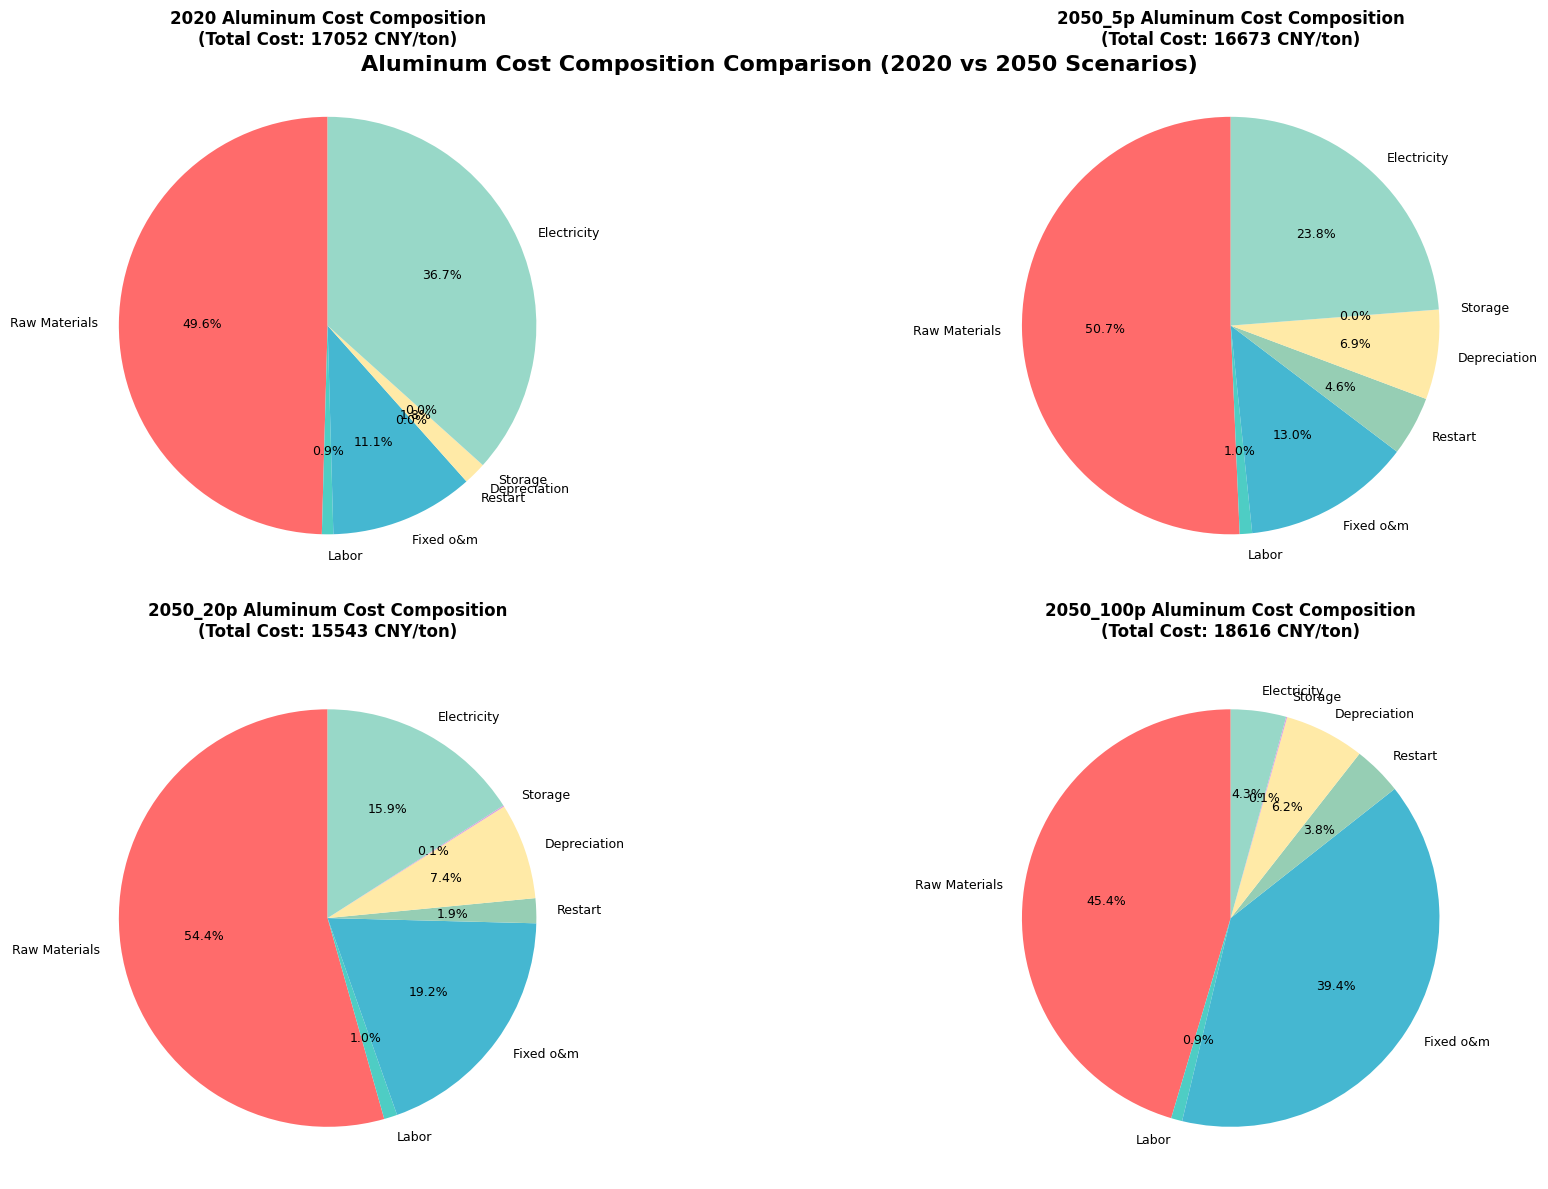

This figure's Python source: (Note: this script raises an exception after producing the figure.)
#!/usr/bin/env python3
"""
电解铝成本构成饼状图可视化程序
展示2020年和2050年的电解铝成本构成变化
"""

import matplotlib.pyplot as plt
import numpy as np
import pandas as pd
from matplotlib import font_manager
import os

# 设置中文字体
plt.rcParams['font.sans-serif'] = ['SimHei', 'Arial Unicode MS', 'DejaVu Sans']
plt.rcParams['axes.unicode_minus'] = False

def create_aluminum_cost_pie_chart():
    """创建电解铝成本构成饼状图"""
    
    # 数据准备
    categories = ['Raw Materials', 'Labor', 'Fixed o&m', 'Restart', 'Depreciation', 'Storage', 'Electricity']
    costs_2020 = [8451.2, 150, 1900, 0.01, 300, 1, 6250]
    costs_2050_5p = [8451.2, 159.889114, 2171.893745, 769.1493874, 1156.812339, 1, 3963.454993]
    costs_2050_20p = [8451.2, 159.1901429, 2984.318766, 299.1122492, 1156.812339, 15.6, 2476.284987]
    costs_2050_100p = [8451.2, 160.7041192, 7326.478149, 707.9584908, 1156.812339, 15.6, 797.0111764]
    
    # 创建DataFrame
    df = pd.DataFrame({
        '类别': categories,
        '2020成本（每吨）': costs_2020,
        '2050_5p成本（每吨）': costs_2050_5p,
        '2050_20p成本（每吨）': costs_2050_20p,
        '2050_100p成本（每吨）': costs_2050_100p
    })
    
    # 计算总成本
    total_2020 = sum(costs_2020)
    total_2050_5p = sum(costs_2050_5p)
    total_2050_20p = sum(costs_2050_20p)
    total_2050_100p = sum(costs_2050_100p)
    
    print(f"2020年总成本: {total_2020:.2f} 元/吨")
    print(f"2050_5p总成本: {total_2050_5p:.2f} 元/吨")
    print(f"2050_20p总成本: {total_2050_20p:.2f} 元/吨")
    print(f"2050_100p总成本: {total_2050_100p:.2f} 元/吨")
    
    # 创建子图 - 2x2布局
    fig, ((ax1, ax2), (ax3, ax4)) = plt.subplots(2, 2, figsize=(20, 12))
    
    # 定义颜色
    colors = ['#FF6B6B', '#4ECDC4', '#45B7D1', '#96CEB4', '#FFEAA7', '#DDA0DD', '#98D8C8']
    
    # 2020年饼状图
    # 过滤掉成本为0的项目
    non_zero_2020 = [(cat, cost) for cat, cost in zip(categories, costs_2020) if cost > 0]
    labels_2020 = [item[0] for item in non_zero_2020]
    sizes_2020 = [item[1] for item in non_zero_2020]
    colors_2020 = colors[:len(non_zero_2020)]
    
    wedges1, texts1, autotexts1 = ax1.pie(sizes_2020, labels=labels_2020, colors=colors_2020, 
                                         autopct='%1.1f%%', startangle=90, textprops={'fontsize': 9})
    ax1.set_title('2020 Aluminum Cost Composition\n(Total Cost: {:.0f} CNY/ton)'.format(total_2020), 
                  fontsize=12, fontweight='bold', pad=15)
    
    # 2050_5p饼状图
    wedges2, texts2, autotexts2 = ax2.pie(costs_2050_5p, labels=categories, colors=colors, 
                                         autopct='%1.1f%%', startangle=90, textprops={'fontsize': 9})
    ax2.set_title('2050_5p Aluminum Cost Composition\n(Total Cost: {:.0f} CNY/ton)'.format(total_2050_5p), 
                  fontsize=12, fontweight='bold', pad=15)
    
    # 2050_20p饼状图
    wedges3, texts3, autotexts3 = ax3.pie(costs_2050_20p, labels=categories, colors=colors, 
                                         autopct='%1.1f%%', startangle=90, textprops={'fontsize': 9})
    ax3.set_title('2050_20p Aluminum Cost Composition\n(Total Cost: {:.0f} CNY/ton)'.format(total_2050_20p), 
                  fontsize=12, fontweight='bold', pad=15)
    
    # 2050_100p饼状图
    wedges4, texts4, autotexts4 = ax4.pie(costs_2050_100p, labels=categories, colors=colors, 
                                         autopct='%1.1f%%', startangle=90, textprops={'fontsize': 9})
    ax4.set_title('2050_100p Aluminum Cost Composition\n(Total Cost: {:.0f} CNY/ton)'.format(total_2050_100p), 
                  fontsize=12, fontweight='bold', pad=15)
    
    # 调整布局
    plt.tight_layout()
    
    # 添加总标题
    fig.suptitle('Aluminum Cost Composition Comparison (2020 vs 2050 Scenarios)', fontsize=16, fontweight='bold', y=0.95)
    
    # 保存图片
    output_path = 'results/aluminum_cost_composition_2020_2050.png'
    plt.savefig(output_path, dpi=300, bbox_inches='tight', facecolor='white')
    print(f"Image saved to: {output_path}")
    
    # 显示图片
    # plt.show()
    
    return df

def create_detailed_comparison_table():
    """创建详细的成本对比表格"""
    
    # 数据准备
    categories = ['Raw Materials', 'Labor', 'Fixed o&m', 'Restart', 'Depreciation', 'Storage', 'Electricity']
    costs_2020 = [8451.2, 150, 1900, 0, 300, 1, 6250]
    costs_2050_5p = [8451.2, 159.889114, 2171.893745, 769.1493874, 1156.812339, 1, 3963.454993]
    costs_2050_20p = [8451.2, 159.1901429, 2984.318766, 299.1122492, 1156.812339, 15.6, 2476.284987]
    costs_2050_100p = [8451.2, 160.7041192, 7326.478149, 707.9584908, 1156.812339, 15.6, 797.0111764]
    
    # 创建DataFrame
    df = pd.DataFrame({
        '类别': categories,
        '2020成本（元/吨）': costs_2020,
        '2050_5p成本（元/吨）': costs_2050_5p,
        '2050_20p成本（元/吨）': costs_2050_20p,
        '2050_100p成本（元/吨）': costs_2050_100p
    })
    
    # 计算总成本
    total_2020 = df['2020成本（元/吨）'].sum()
    total_2050_5p = df['2050_5p成本（元/吨）'].sum()
    total_2050_20p = df['2050_20p成本（元/吨）'].sum()
    total_2050_100p = df['2050_100p成本（元/吨）'].sum()
    
    print("\n=== 电解铝成本构成详细对比 ===")
    print(df.to_string(index=False, float_format='%.2f'))
    print(f"\n总成本变化:")
    print(f"2020年总成本: {total_2020:.2f} 元/吨")
    print(f"2050_5p总成本: {total_2050_5p:.2f} 元/吨 (变化: {total_2050_5p - total_2020:.2f} 元/吨)")
    print(f"2050_20p总成本: {total_2050_20p:.2f} 元/吨 (变化: {total_2050_20p - total_2020:.2f} 元/吨)")
    print(f"2050_100p总成本: {total_2050_100p:.2f} 元/吨 (变化: {total_2050_100p - total_2020:.2f} 元/吨)")
    
    return df

def main():
    """主函数"""
    print("Creating aluminum cost composition pie chart...")
    
    # 创建饼状图
    df = create_aluminum_cost_pie_chart()
    
    # 创建详细对比表格
    create_detailed_comparison_table()
    
    print("\nVisualization completed!")

if __name__ == "__main__":
    main()
